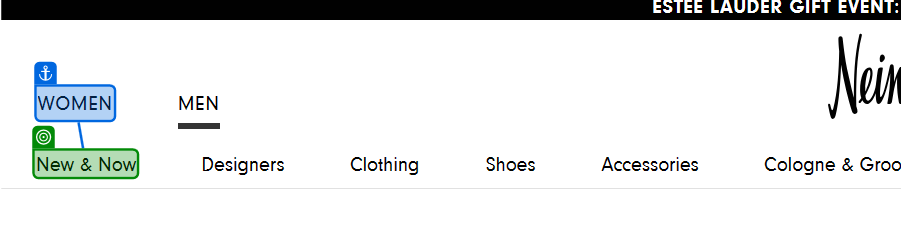
Workflow: SiloVerifications

Step 1: get-text from the element in window 'Designer Clothing, Shoes, Handbags, & Beauty | Neiman Marcus' (msedge.exe)

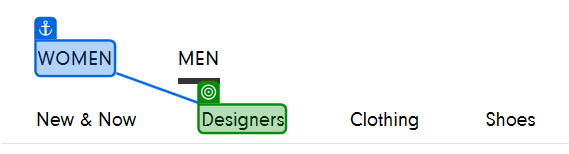
Step 2: get-text from the element 'Designers' in window 'Designer Clothing, Shoes, Handbags, & Beauty | Neiman Marcus' (msedge.exe)

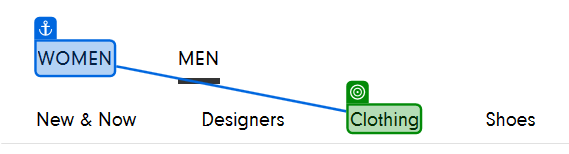
Step 3: get-text from the element 'Clothing' in window 'Designer Clothing, Shoes, Handbags, & Beauty | Neiman Marcus' (msedge.exe)

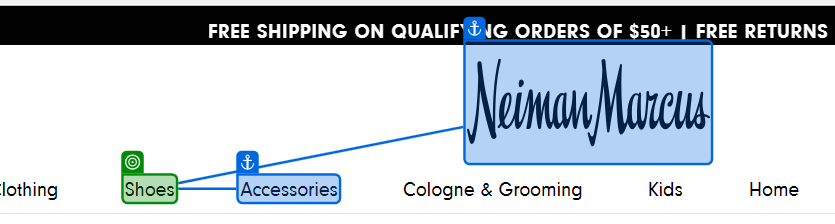
Step 4: get-text from the element 'Shoes' in window 'Designer Clothing, Shoes, Handbags, & Beauty | Neiman Marcus' (msedge.exe)
